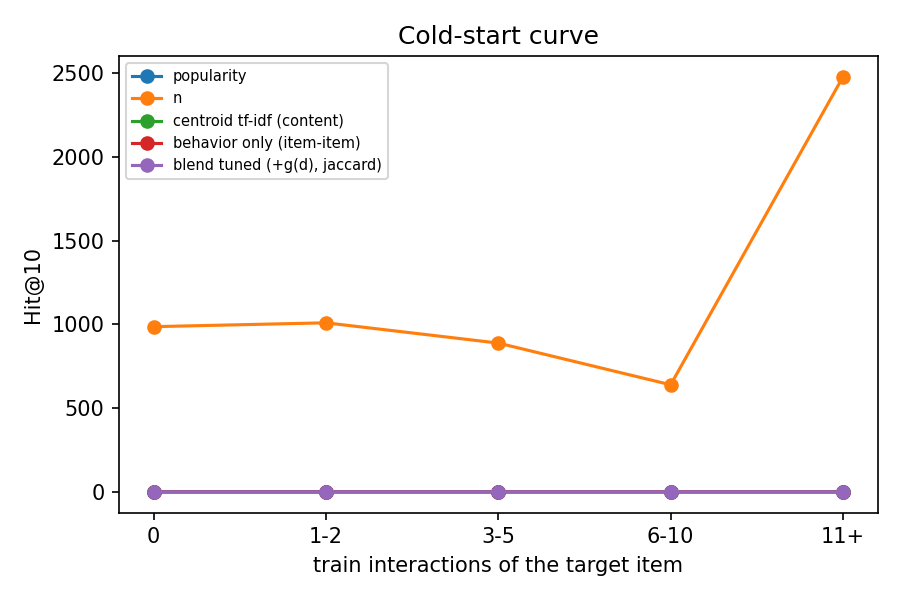

Values plotted in this chart, from the file beside it:
bin, popularity, n, centroid tf-idf (content), behavior only (item-item), blend tuned (+g(d), jaccard), blend tuned, fixed w
0, 0.0, 986, 0.04767, 0.0, 0.0355, 0.0
1-2, 0.0, 1009, 0.04658, 0.01685, 0.02973, 0.01288
3-5, 0.0, 888, 0.04279, 0.0259, 0.03266, 0.02477
6-10, 0.0, 639, 0.02504, 0.02504, 0.03286, 0.0313
11+, 0.05448, 2478, 0.04076, 0.06094, 0.1416, 0.182
